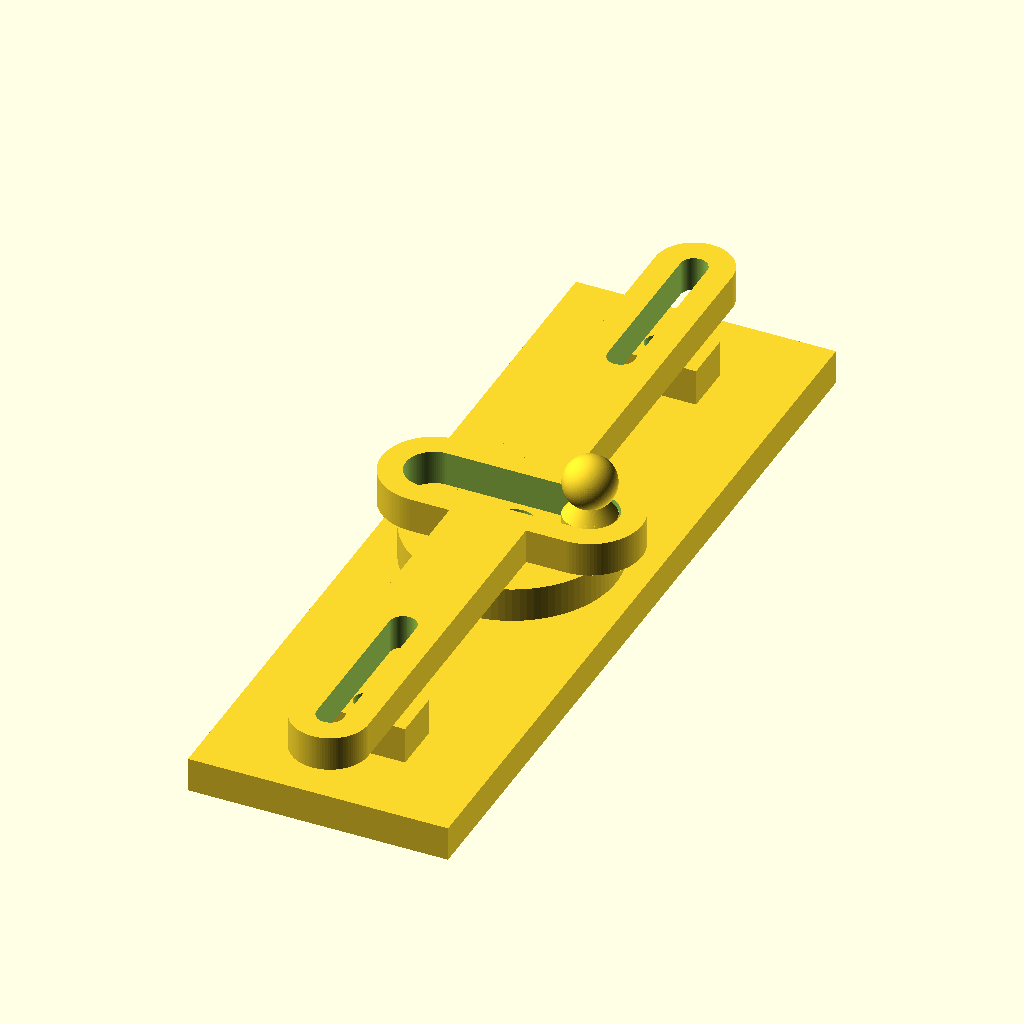
Cell 1: rendered with the file's own defaults.
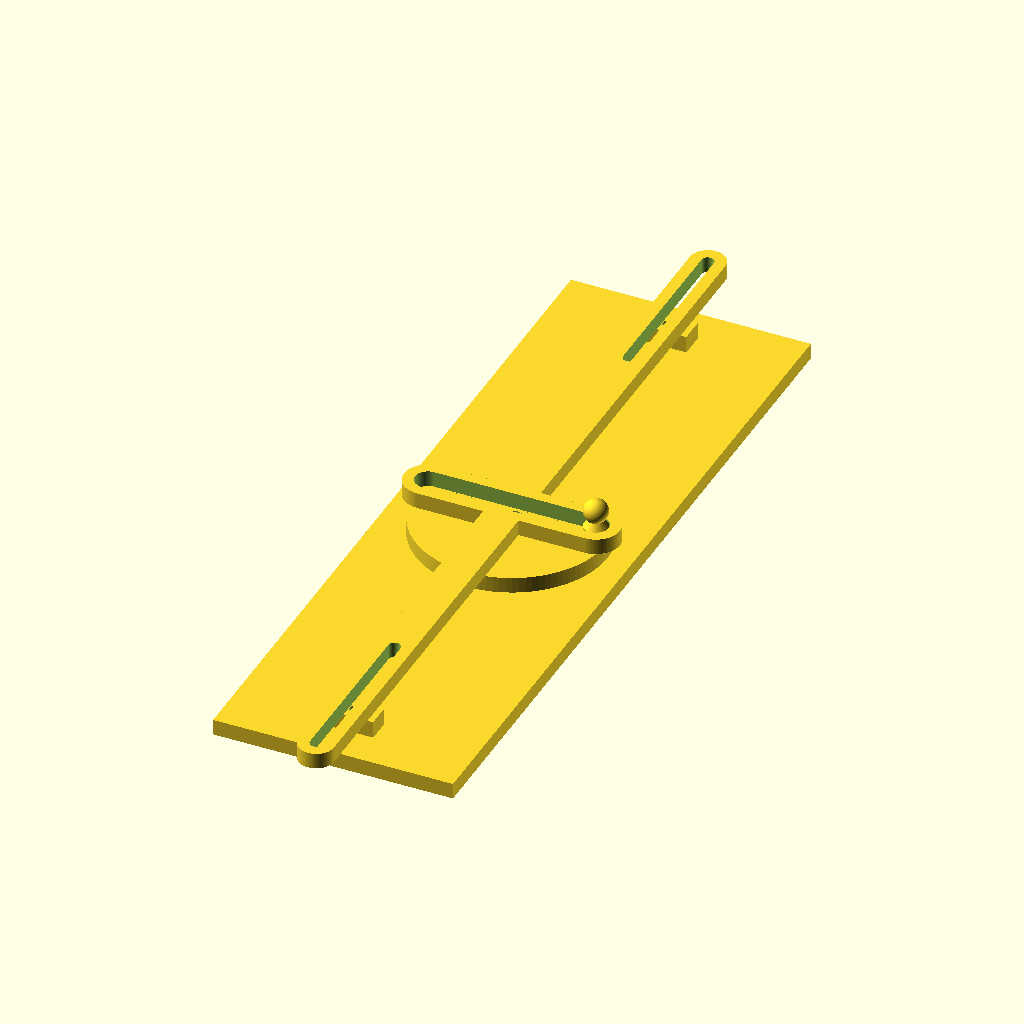
Cell 2: the same model with WD = 3.
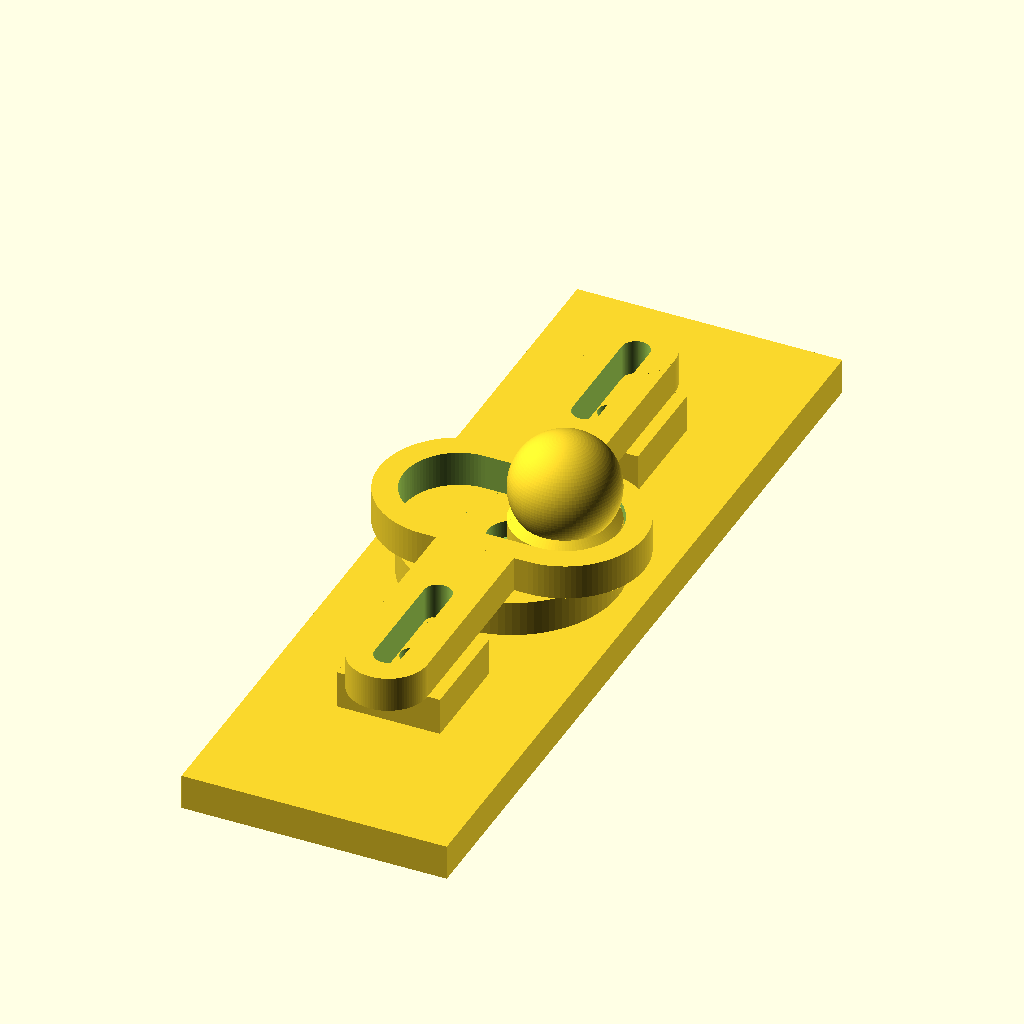
Cell 3 — ND set to 0.75, the other parameters unchanged.
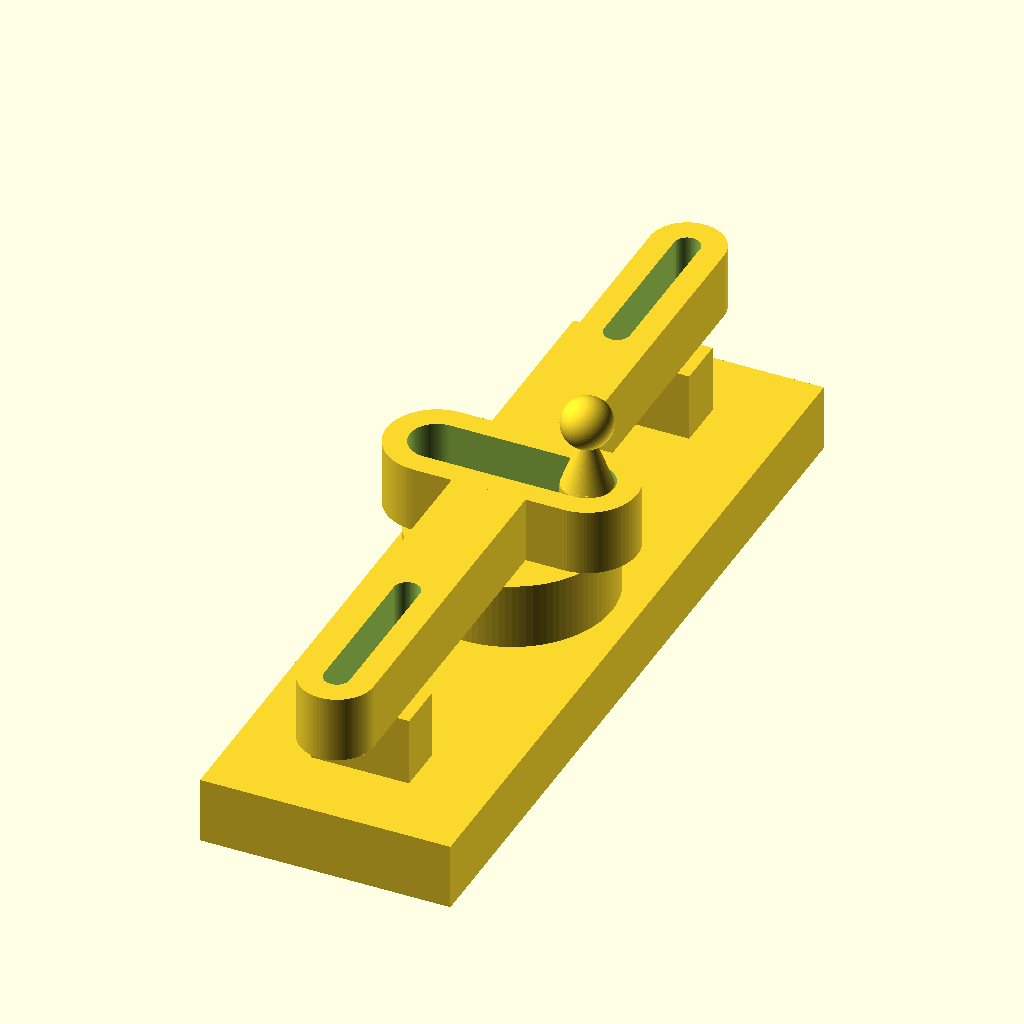
Cell 4 — t set to 0.5, the other parameters unchanged.
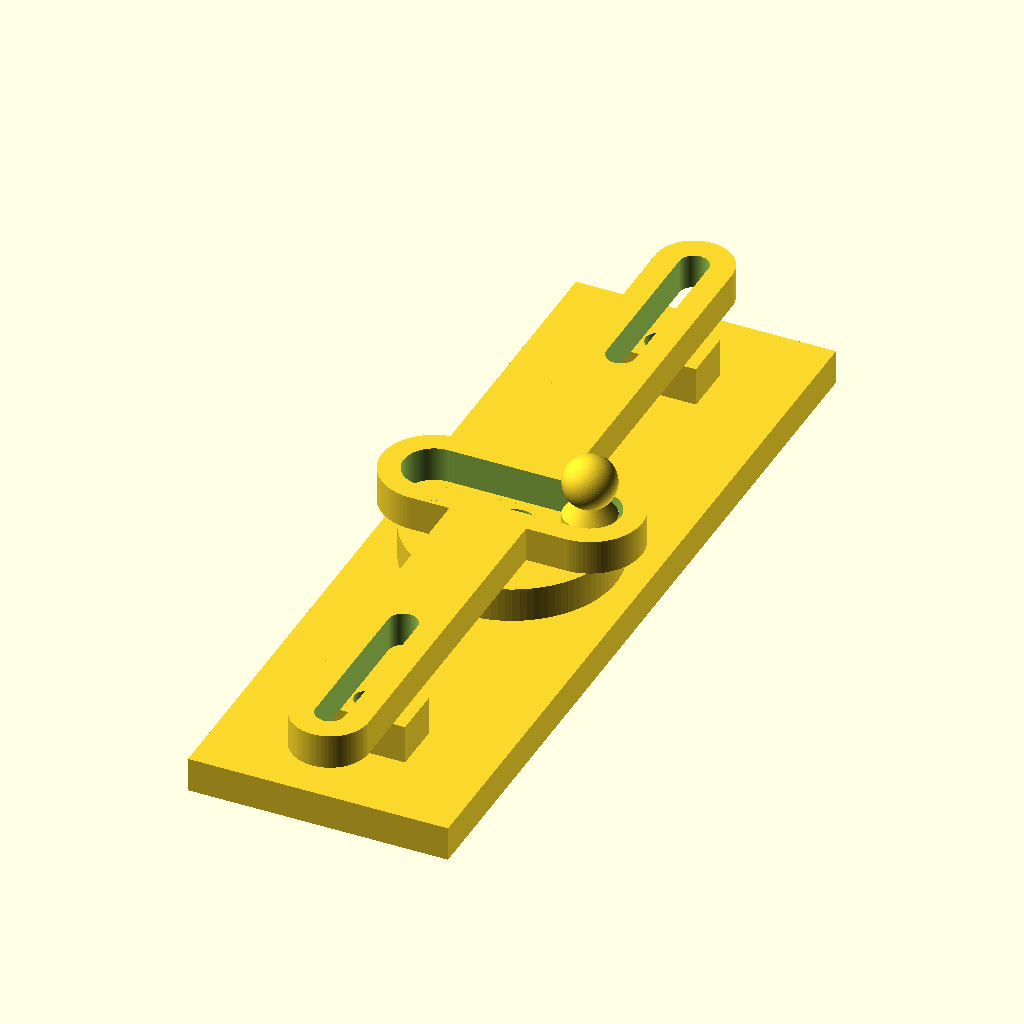
Cell 5 — C set to 0.03125, the other parameters unchanged.
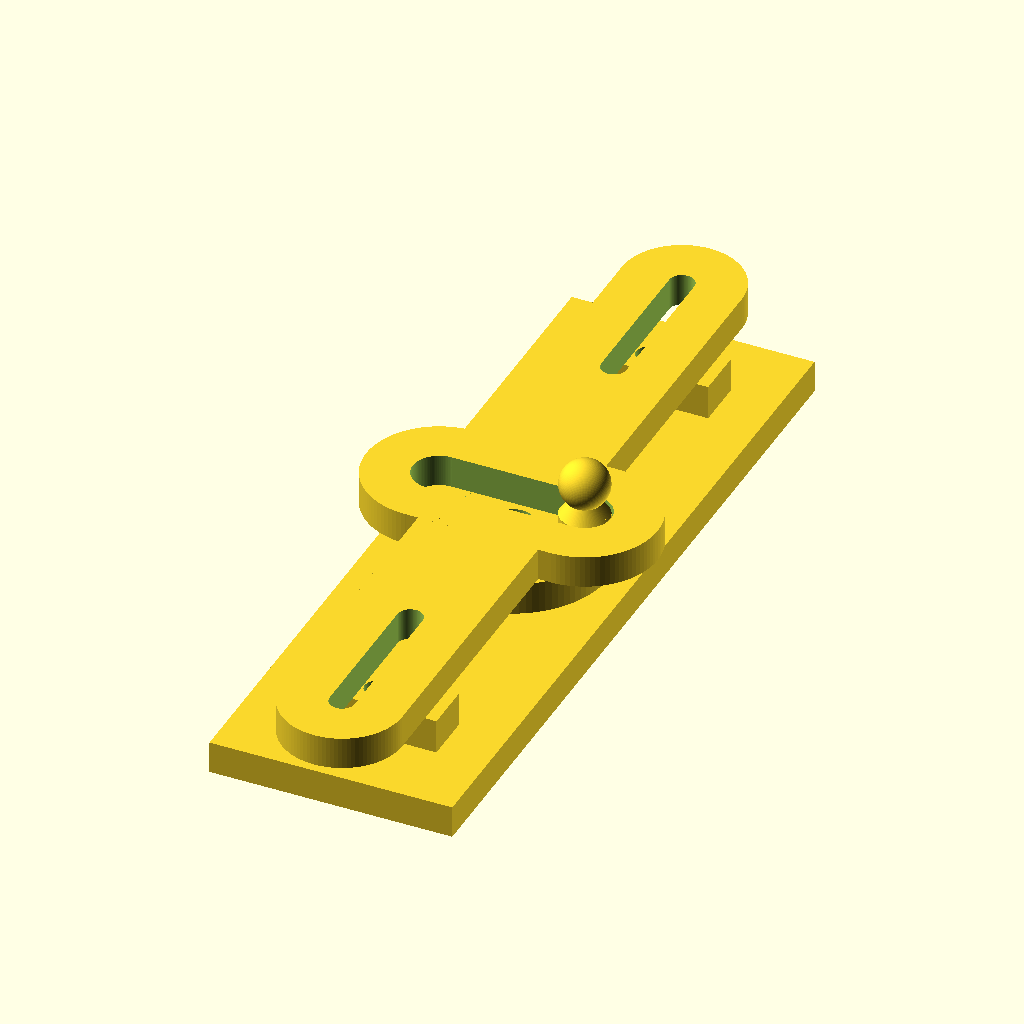
Cell 6 — YT set to 0.375, the other parameters unchanged.
The same orthographic view direction (rotation 55°, 0°, 25°; colour scheme Cornfield) for every cell, with the view re-fitted per cell, so scale and position can differ between cells.
OpenSCAD source file inputs/thingiverse/files/thing-2707377/files/Scotch-Yoke.scad:
//Scotch Yoke Mechanism
//
//By: Matt from Artofrandomness.net
//
//Thingiverse #: 2707377  
//
//For more information visit the follorwing URL
//https://en.wikipedia.org/wiki/Scotch_yoke

//Input Parameters:

//Wheel Diameter
WD = 1.5;

//Nub Diameter
ND = .375;

//Thickness
t = .25;

//Clearance (.015625 is .4mm)
C = .015625;

//Yoke Arm Edge Thickness
YT = .1875;

//Bolt Diameter (these are for a #8 screw)
B = .178;

//Bolt Head Diameter
BH = .338;

//Nut Outer Diameter
Nutd = .360;

//Nut Thickness
Nutt = .131;

//Curved Yoke Radius Multiplier
F = tan(60);

//1: Straight Yoke, 2: Curved Yoke
Yoke = 1;

//1: Assembed View, 2: Printing View
View = 1;

//Calculated Parameters
R = WD*F;

delta = WD-ND;

TriY = sqrt(pow(R,2)-pow(delta/2,2));

TriX = delta;

Off = R-TriY;

echo("Min Bed Size");
echo("X Direction:");
echo(4.25*WD);
echo("Y Direction:");
echo(4*WD);

if(View==1){

//Assembled View

//Knob
translate([0,0,t/2]){
    union(){
    difference(){
    cylinder(t,WD/2,WD/2,center=true,$fn=100);
    union(){
    cylinder(2*t,B/2,B/2,center=true,$fn=100);
    translate([0,0,t/2]){
    cylinder(t,BH/2,BH/2,center=true,$fn=100);   
    }}}
    translate([((WD/2)-(ND/2)),0,t]){
    union(){
    cylinder(t,ND/2,ND/2,center=true,$fn=100);
    translate([0,0,t]){
    cylinder(t,ND/2,0,center=true,$fn=100);
    }
    translate([0,0,1.5*t]){
    sphere(ND/2,center=true,$fn=100);
    }}}}}
    
//Base            
translate([0,0,-t/2]){
    difference(){
    union(){
    cube([1.25*WD,4*WD,t],center=true);
    translate([0,2*delta,t]){
    cube([2*(B+YT),ND,t+(2*C)],center=true);
    }
    translate([0,-2*delta,t]){
    cube([2*(B+YT),ND,t+(2*C)],center=true);
    }}
    cylinder(4*t,B/2,B/2,center=true,$fn=100);
    translate([0,2*delta,0]){
    cylinder(4*t,B/2,B/2,center=true,$fn=100);
    }
    translate([0,-2*delta,0]){
    cylinder(4*t,B/2,B/2,center=true,$fn=100);
    }
    translate([0,0,-t/2]){
    cylinder(2*Nutt,Nutd/2,Nutd/2,center=true,$fn=6);
    translate([0,2*delta,0]){
    cylinder(2*Nutt,Nutd/2,Nutd/2,center=true,$fn=6);
    }
    translate([0,-2*delta,0]){
    cylinder(2*Nutt,Nutd/2,Nutd/2,center=true,$fn=6);
    }}
    }}

//Yoke
translate([0,0,0]){
if(Yoke==1){
//Straight Yoke
translate([0,0,(1.5*t)+C]){
    difference(){
    union(){
    cube([B+(2*YT),5*delta,t],center=true);
    cube([WD-ND,ND+(2*YT),t],center=true);
    translate([delta/2,0,0]){
    cylinder(t,(ND/2)+YT,(ND/2)+YT,center=true,$fn=100);
    }
    translate([-delta/2,0,0]){
    cylinder(t,(ND/2)+YT,(ND/2)+YT,center=true,$fn=100);
    }
    translate([0,2.5*delta,0]){
    cylinder(t,(B+(2*YT))/2,(B+(2*YT))/2,center=true,$fn=100);
    }
    translate([0,-2.5*delta,0]){
    cylinder(t,(B+(2*YT))/2,(B+(2*YT))/2,center=true,$fn=100);
    }}
    cube([WD-ND,ND+(2*C),2*t],center=true); 
    translate([delta/2,0,0]){
    cylinder(2*t,(ND/2)+C,(ND/2)+C,center=true,$fn=100);
    }
    translate([-delta/2,0,0]){
    cylinder(2*t,(ND/2)+C,(ND/2)+C,center=true,$fn=100);
    }
    translate([0,2.5*delta,0]){
    cylinder(2*t,(B+C)/2,(B+C)/2,center=true,$fn=100);
    }
    translate([0,1.5*delta,0]){
    cylinder(2*t,(B+C)/2,(B+C)/2,center=true,$fn=100);
    }
    translate([0,-2.5*delta,0]){
    cylinder(2*t,(B+C)/2,(B+C)/2,center=true,$fn=100);
    }
    translate([0,-1.5*delta,0]){
    cylinder(2*t,(B+C)/2,(B+C)/2,center=true,$fn=100);
    }
    translate([0,2*delta,0]){
    cube([B+C,delta,2*t],center=true);
    }
    translate([0,-2*delta,0]){
    cube([B+C,delta,2*t],center=true);
    }
    }}
}
else {
//Curved Yoke
translate([0,Off,(1.5*t)+C]){
    difference(){
    union(){
    cube([B+(2*YT),5*delta,t],center=true);
    translate([0,-R,0]){
    intersection(){
    difference(){
    cylinder(t,R+(ND/2)+YT,R+(ND/2)+YT,center=true,$fn=100);
    cylinder(2*t,R-(ND/2)-YT,R-(ND/2)-YT,center=true,$fn=100);
    }
    linear_extrude(2*t,center=true){
    polygon([[0,0],[1.5*TriX,3*TriY],[-1.5*TriX,3*TriY]]);
    }}}
    translate([delta/2,-Off,0]){
    cylinder(t,(ND/2)+YT,(ND/2)+YT,center=true,$fn=100);
    }
    translate([-delta/2,-Off,0]){
    cylinder(t,(ND/2)+YT,(ND/2)+YT,center=true,$fn=100);
    }
    translate([0,2.5*delta,0]){
    cylinder(t,(B+(2*YT))/2,(B+(2*YT))/2,center=true,$fn=100);
    }
    translate([0,-2.5*delta,0]){
    cylinder(t,(B+(2*YT))/2,(B+(2*YT))/2,center=true,$fn=100);
    }}
    translate([0,-R,0]){
    intersection(){
    difference(){
    cylinder(2*t,R+(ND/2)+(C/2),R+(ND/2)+(C/2),center=true,$fn=100);
    cylinder(2*t,R-(ND/2)-(C/2),R-(ND/2)-(C/2),center=true,$fn=100);
    }
    linear_extrude(2*t,center=true){
    polygon([[0,0],[1.5*TriX,3*TriY],[-1.5*TriX,3*TriY]]);
    }}}
    translate([delta/2,-Off,0]){
    cylinder(2*t,(ND/2)+(C/2),(ND/2)+(C/2),center=true,$fn=100);
    }
    translate([-delta/2,-Off,0]){
    cylinder(2*t,(ND/2)+(C/2),(ND/2)+(C/2),center=true,$fn=100);
    }
    translate([0,2.5*delta,0]){
    cylinder(2*t,(B+C)/2,(B+C)/2,center=true,$fn=100);
    }
    translate([0,1.5*delta,0]){
    cylinder(2*t,(B+C)/2,(B+C)/2,center=true,$fn=100);
    }
    translate([0,-2.5*delta,0]){
    cylinder(2*t,(B+C)/2,(B+C)/2,center=true,$fn=100);
    }
    translate([0,-1.5*delta,0]){
    cylinder(2*t,(B+C)/2,(B+C)/2,center=true,$fn=100);
    }
    translate([0,2*delta,0]){
    cube([B+C,delta,2*t],center=true);
    }
    translate([0,-2*delta,0]){
    cube([B+C,delta,2*t],center=true);
    }
    }}
}
}
}

else {
  //Printing View
    
  //Knob
translate([0,0,t/2]){
    union(){
    difference(){
    cylinder(t,WD/2,WD/2,center=true,$fn=100);
    union(){
    cylinder(2*t,B/2,B/2,center=true,$fn=100);
    translate([0,0,t/2]){
    cylinder(t,BH/2,BH/2,center=true,$fn=100);   
    }}}
    translate([((WD/2)-(ND/2)),0,t]){
    union(){
    cylinder(t,ND/2,ND/2,center=true,$fn=100);
    translate([0,0,t]){
    cylinder(t,ND/2,0,center=true,$fn=100);
    }
    translate([0,0,1.5*t]){
    sphere(ND/2,center=true,$fn=100);
    }}}}}
    
//Base            
translate([-1.5*WD,0,t/2]){
    difference(){
    union(){
    cube([1.25*WD,4*WD,t],center=true);
    translate([0,2*delta,t]){
    cube([2*(B+YT),ND,t+(2*C)],center=true);
    }
    translate([0,-2*delta,t]){
    cube([2*(B+YT),ND,t+(2*C)],center=true);
    }}
    cylinder(4*t,B/2,B/2,center=true,$fn=100);
    translate([0,2*delta,0]){
    cylinder(4*t,B/2,B/2,center=true,$fn=100);
    }
    translate([0,-2*delta,0]){
    cylinder(4*t,B/2,B/2,center=true,$fn=100);
    }
    translate([0,0,-t/2]){
    cylinder(2*Nutt,Nutd/2,Nutd/2,center=true,$fn=6);
    translate([0,2*delta,0]){
    cylinder(2*Nutt,Nutd/2,Nutd/2,center=true,$fn=6);
    }
    translate([0,-2*delta,0]){
    cylinder(2*Nutt,Nutd/2,Nutd/2,center=true,$fn=6);
    }}
    }}

//Yoke
translate([1.5*WD,0,0]){
if(Yoke==1){
//Straight Yoke
translate([0,0,t/2]){
    difference(){
    union(){
    cube([B+(2*YT),5*delta,t],center=true);
    cube([WD-ND,ND+(2*YT),t],center=true);
    translate([delta/2,0,0]){
    cylinder(t,(ND/2)+YT,(ND/2)+YT,center=true,$fn=100);
    }
    translate([-delta/2,0,0]){
    cylinder(t,(ND/2)+YT,(ND/2)+YT,center=true,$fn=100);
    }
    translate([0,2.5*delta,0]){
    cylinder(t,(B+(2*YT))/2,(B+(2*YT))/2,center=true,$fn=100);
    }
    translate([0,-2.5*delta,0]){
    cylinder(t,(B+(2*YT))/2,(B+(2*YT))/2,center=true,$fn=100);
    }}
    cube([WD-ND,ND+(2*C),2*t],center=true); 
    translate([delta/2,0,0]){
    cylinder(2*t,(ND/2)+C,(ND/2)+C,center=true,$fn=100);
    }
    translate([-delta/2,0,0]){
    cylinder(2*t,(ND/2)+C,(ND/2)+C,center=true,$fn=100);
    }
    translate([0,2.5*delta,0]){
    cylinder(2*t,(B+C)/2,(B+C)/2,center=true,$fn=100);
    }
    translate([0,1.5*delta,0]){
    cylinder(2*t,(B+C)/2,(B+C)/2,center=true,$fn=100);
    }
    translate([0,-2.5*delta,0]){
    cylinder(2*t,(B+C)/2,(B+C)/2,center=true,$fn=100);
    }
    translate([0,-1.5*delta,0]){
    cylinder(2*t,(B+C)/2,(B+C)/2,center=true,$fn=100);
    }
    translate([0,2*delta,0]){
    cube([B+C,delta,2*t],center=true);
    }
    translate([0,-2*delta,0]){
    cube([B+C,delta,2*t],center=true);
    }
    }}
}
else {
//Curved Yoke
translate([0,Off,t/2]){
    difference(){
    union(){
    cube([B+(2*YT),5*delta,t],center=true);
    translate([0,-R,0]){
    intersection(){
    difference(){
    cylinder(t,R+(ND/2)+YT,R+(ND/2)+YT,center=true,$fn=100);
    cylinder(2*t,R-(ND/2)-YT,R-(ND/2)-YT,center=true,$fn=100);
    }
    linear_extrude(2*t,center=true){
    polygon([[0,0],[1.5*TriX,3*TriY],[-1.5*TriX,3*TriY]]);
    }}}
    translate([delta/2,-Off,0]){
    cylinder(t,(ND/2)+YT,(ND/2)+YT,center=true,$fn=100);
    }
    translate([-delta/2,-Off,0]){
    cylinder(t,(ND/2)+YT,(ND/2)+YT,center=true,$fn=100);
    }
    translate([0,2.5*delta,0]){
    cylinder(t,(B+(2*YT))/2,(B+(2*YT))/2,center=true,$fn=100);
    }
    translate([0,-2.5*delta,0]){
    cylinder(t,(B+(2*YT))/2,(B+(2*YT))/2,center=true,$fn=100);
    }}
    translate([0,-R,0]){
    intersection(){
    difference(){
    cylinder(2*t,R+(ND/2)+(C/2),R+(ND/2)+(C/2),center=true,$fn=100);
    cylinder(2*t,R-(ND/2)-(C/2),R-(ND/2)-(C/2),center=true,$fn=100);
    }
    linear_extrude(2*t,center=true){
    polygon([[0,0],[1.5*TriX,3*TriY],[-1.5*TriX,3*TriY]]);
    }}}
    translate([delta/2,-Off,0]){
    cylinder(2*t,(ND/2)+(C/2),(ND/2)+(C/2),center=true,$fn=100);
    }
    translate([-delta/2,-Off,0]){
    cylinder(2*t,(ND/2)+(C/2),(ND/2)+(C/2),center=true,$fn=100);
    }
    translate([0,2.5*delta,0]){
    cylinder(2*t,(B+C)/2,(B+C)/2,center=true,$fn=100);
    }
    translate([0,1.5*delta,0]){
    cylinder(2*t,(B+C)/2,(B+C)/2,center=true,$fn=100);
    }
    translate([0,-2.5*delta,0]){
    cylinder(2*t,(B+C)/2,(B+C)/2,center=true,$fn=100);
    }
    translate([0,-1.5*delta,0]){
    cylinder(2*t,(B+C)/2,(B+C)/2,center=true,$fn=100);
    }
    translate([0,2*delta,0]){
    cube([B+C,delta,2*t],center=true);
    }
    translate([0,-2*delta,0]){
    cube([B+C,delta,2*t],center=true);
    }
    }}
}
}
}
Parameter table extracted from the source (name, type, default, range or options):
WD: number, default 1.5
ND: number, default 0.375
t: number, default 0.25
C: number, default 0.015625
YT: number, default 0.1875
B: number, default 0.178
BH: number, default 0.338
Nutd: number, default 0.36
Nutt: number, default 0.131
Yoke: number, default 1
View: number, default 1
